Run: headless pygame with SDL's dummy video driver; simulated clock (each Clock.tick advances the game by its frame time, no real sleeping); random seed 0; keys injected as events and as key.get_pressed() state; no mouse input.
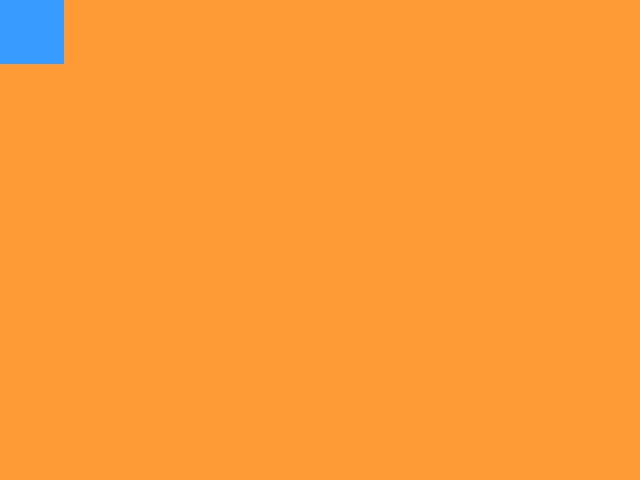
Frame 1 of 4 · flips 1–60 · no input
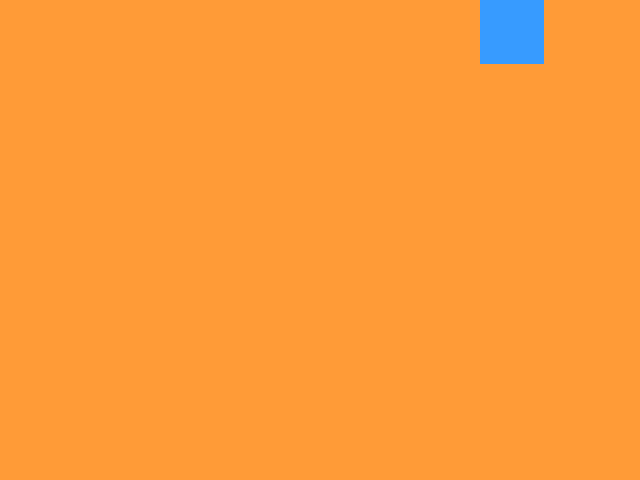
Frame 2 of 4 · flips 61–180 · tapped SPACE, RETURN · held RIGHT (→), D
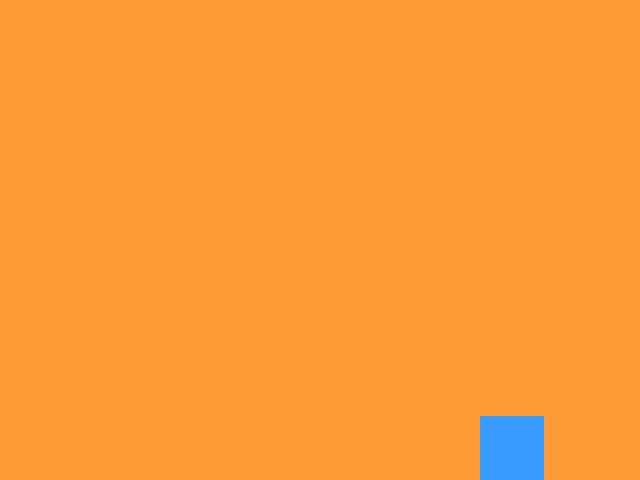
Frame 3 of 4 · flips 181–300 · held DOWN (↓), S
Frame 4 of 4 · flips 301–420 · held LEFT (←), A, UP (↑), W · screen same as frame 1, image omitted

The pygame program that drew these frames:

"""
    Created on 1 Apr 2014

    @author: Max Demian
"""

import pygame
import sys

pygame.init()
screen = pygame.display.set_mode((640, 480), 0, 32)
clock = pygame.time.Clock()
object = pygame.Rect((0, 0), (64, 64))

while True:
    keys = pygame.key.get_pressed()

    # Map Arrow Keys to movements.
    if keys[pygame.K_LEFT]:
        object.centerx -= 4
    if keys[pygame.K_RIGHT]:
        object.centerx += 4
    if keys[pygame.K_UP]:
        object.centery -= 4
    if keys[pygame.K_DOWN]:
        object.centery += 4

    screen.fill((255, 155, 55))
    object.clamp_ip(screen.get_rect())
    screen.fill((55, 155, 255), object)
    pygame.display.update()

    # Cap the framerate at 60 FPS.
    clock.tick(60)

    for event in pygame.event.get():
        if event.type == pygame.QUIT:
            sys.exit()

if __name__ == '__main__':
    pass
